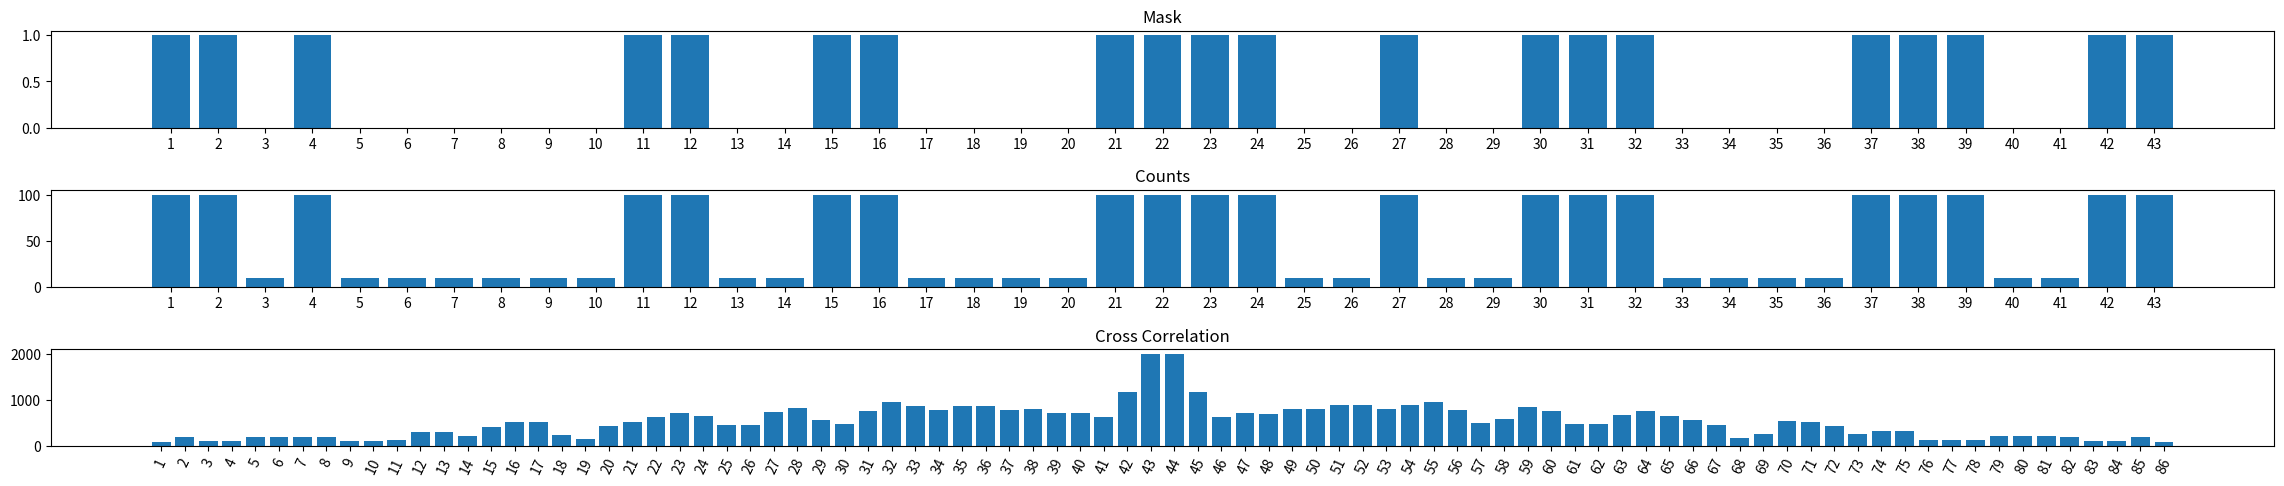

The matplotlib source for this figure:
import matplotlib.pyplot as plt
import numpy as np
import random

#the mask is static
mask = [1, 1, 0, 1, 0, 0, 0, 0, 0, 0, 1, 1, 0, 0, 1, 1, 0, 0, 0, 0, 1, 1, 1, 1, 0, 0, 1, 0, 0, 1, 1, 1, 0, 0, 0, 0, 1, 1, 1, 0, 0, 1, 1]
#for this case, the count or cast "shadow" is almost an exact shadow of the mask
count = []

#Fills our count array perfectly. 10 signifies no x-ray hits
#100 signifies an x-ray hit
for x in range(len(mask)):
    if mask[x] == 0:
        count.append(10)
    else:
        count.append(100)

#calculates coefficient correlation of 2 arrays
def coef(arr1, arr2):
    coefficient = 0
    for x in range(len(arr1)):
        num = arr1[x] * arr2[x]
        coefficient += num

    return coefficient

#Our cross correlation array
cc = []

#Keeps shifting the count array left, calculates the correlation coefficient
#between the shifted to the left count array and the mask
#and appends it to the correlation array

for x in range(len(mask)):
    
    shifting = np.pad(count, (0, x), mode='constant')[x:]
    shifted = shifting.tolist()
    if (len(shifted) > 0):
        co = coef(mask, shifted)
        cc.append(co)
    else:
        co = coef(mask, count)
        cc.append(co)

#Reversing our cc array here ensures that the center of the bar graph is the case where there is no shift
temp = cc
cc = temp[::-1]

#Keeps shifting the count array right, calculates the correlation coefficient
#between the shifted to the right count array and the mask
#and appends it to the correlation array

for x in range(len(mask)):
    
    shifting = np.pad(count, (x, 0), mode='constant')[:-x]
    shifted = shifting.tolist()
    if (len(shifted) > 0):
        co = coef(mask, shifted)
        cc.append(co)
    else:
        co = coef(mask, count)
        cc.append(co)

#Used only for the x axis of our mask and count graphs
xaxis = []
for x in range(len(mask)):
    xaxis.append(str(x + 1))

#Used only for the x axis of our cross correlation graph
xaxiscc = []
for x in range(len(mask) * 2):
    xaxiscc.append(str(x + 1))

#Everything after this is plotting our graphs
figure, axis = plt.subplots(3)

axis[0].bar(xaxis, mask)
axis[0].set_title("Mask")

axis[1].bar(xaxis, count)
axis[1].set_title("Counts")

axis[2].bar(xaxiscc, cc)
axis[2].set_title("Cross Correlation")
axis[2].tick_params(axis='x', rotation=65)

figure.tight_layout()
figure.set_figheight(5)
figure.set_figwidth(25)
plt.show()